Run: headless pygame with SDL's dummy video driver; simulated clock (each Clock.tick advances the game by its frame time, no real sleeping); random seed 0; keys injected as events and as key.get_pressed() state; no mouse input.
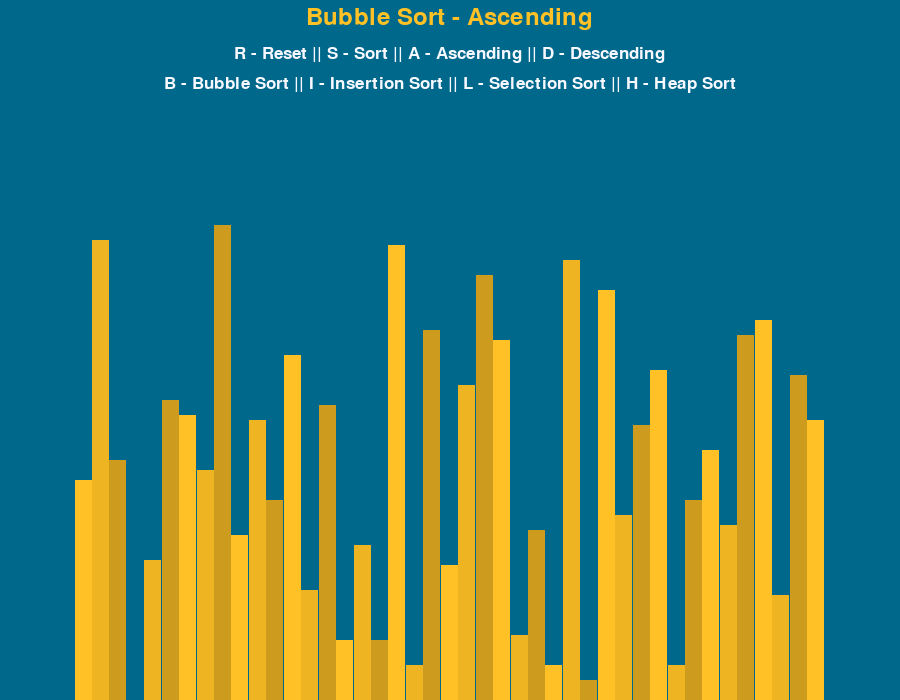
Frame 1 of 4 · flips 1–60 · no input
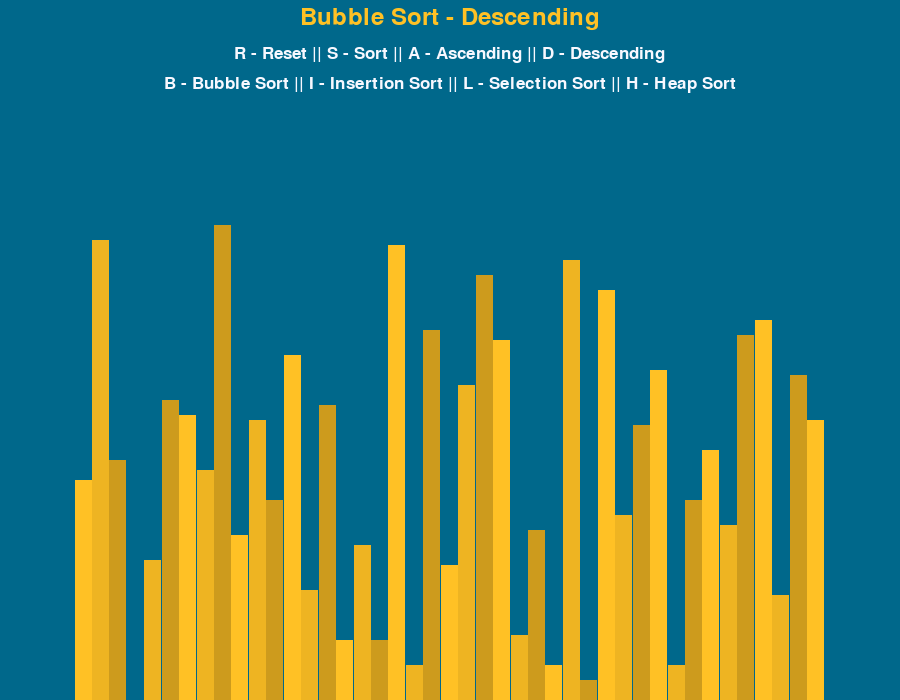
Frame 2 of 4 · flips 61–180 · tapped SPACE, RETURN · held RIGHT (→), D
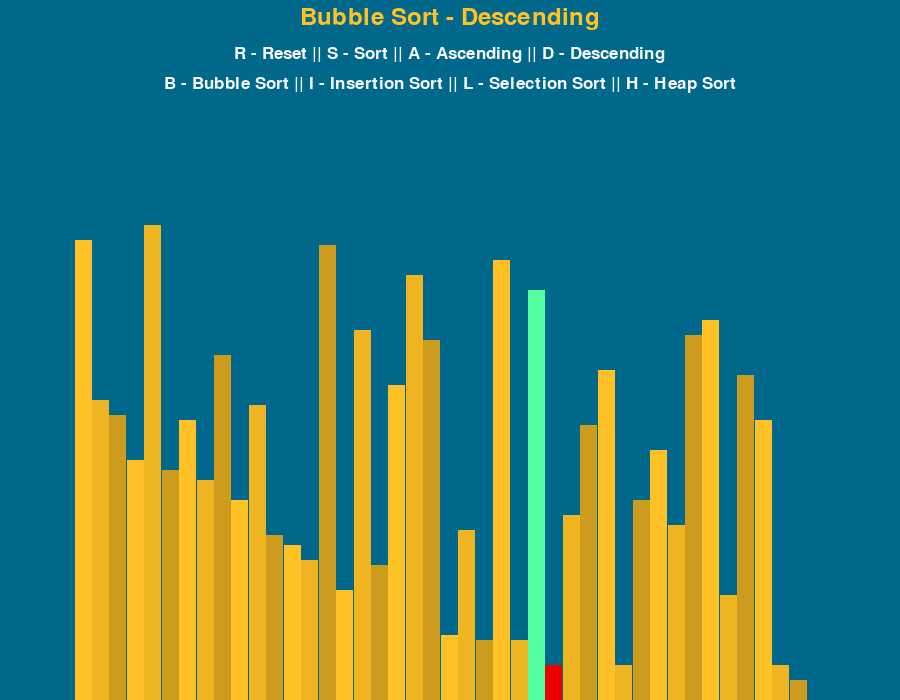
Frame 3 of 4 · flips 181–300 · held DOWN (↓), S
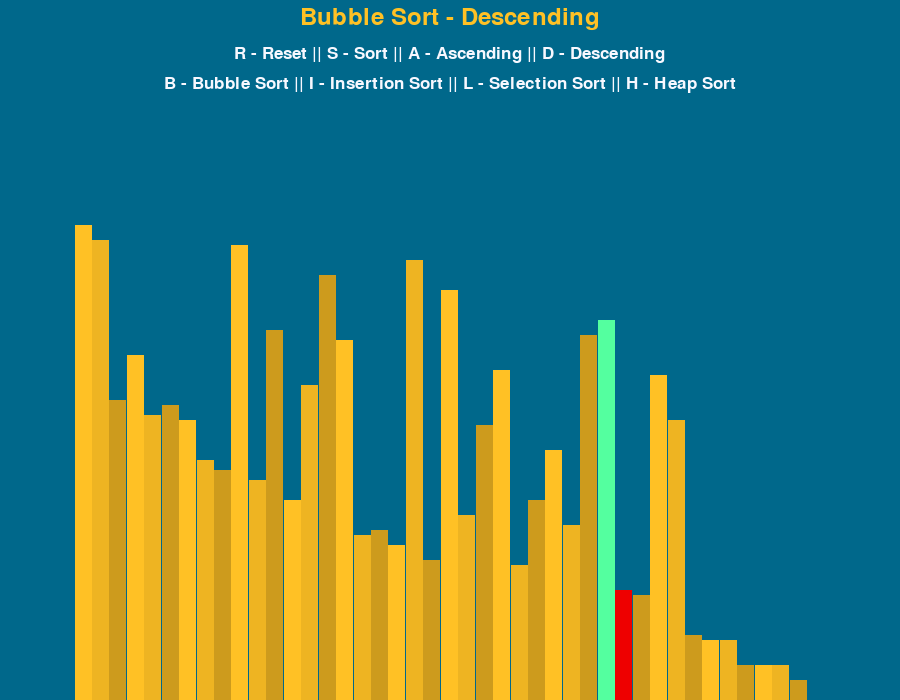
Frame 4 of 4 · flips 301–420 · held LEFT (←), A, UP (↑), W

The pygame program that drew these frames:

import pygame
import random
import math
pygame.init()

# Use a class to store information, instead of creating global variables
# Then use an instance of this class with functions that require these values.
class valuesAndInformation:
  TOP_PADDING = 150
  SIDE_PADDING = 150
  # Font for sort control display
  FONT = pygame.font.SysFont('cambria', 25)
  LARGER_FONT = pygame.font.SysFont('cambria', 35)
  # RGB Values
  WHITE = 248, 248, 255
  RED = 238, 0, 0
  GREEN = 84, 255, 159
  BLUE = 0, 104, 139
  YELLOW = 255, 193, 37
  BACKGROUND = BLUE
  # Gradient colors for yellowish gold
  GRADIENTCOLORS = [(255,193,37), (238,180,34), (205,155,29)]

  def __init__(self, width, height, aList):
    self.height = height
    self.width = width
    # Set up a window, pass width and height as a tuple
    self.window = pygame.display.set_mode((width, height))
    pygame.display.set_caption("Sorting Algorithm Visualizer")
    self.set_list(aList)

  # Set the attributes we need that are related to the input list
  def set_list(self, aList):
    # The width and height of the bars need to change depending on the range of values used
    self.aList = aList
    self.minimumValue = min(aList)
    self.maximumValue = max(aList)
    # Set width of the blocks we use to represent the list.
    # Set height of the blocks depending on the list's values
    # For example, if there are 100 values, the heights will be smaller than if there were only 10 values.
    # Object of these calculations is to find the total "drawable" area.
    self.blockWidth = round((self.width - self.SIDE_PADDING)) / len(aList)
    self.blockHeight = math.floor((self.height - self.TOP_PADDING) / (self.maximumValue - self.minimumValue))

    # We want to start at bottom left, in pygame coordinates start at top left aka (0,0)
    # As you move down, Y increase. As you move right, X increases.
    self.startingX = self.SIDE_PADDING // 2
    return 

# GENERATE THE STARTING LIST:
def generate_starting_list(n, minimum, maximum):
  displayList = []

  for _ in range(n):
    value = random.randint(minimum, maximum)
    displayList.append(value)

  return displayList


""" DRAW LIST TO DISPLAY TO WINDOW """
def drawDisplay(drawInfo, algoName, ascend):
  # Everytime we draw, we want to overwrite what was previously on display with a background color.
  # This way there won't be any overlap visible to the user
  drawInfo.window.fill(drawInfo.BACKGROUND)
  
  # Draw title:
  title = drawInfo.LARGER_FONT.render(f"{algoName} - {'Ascending' if ascend else 'Descending'}", 1, drawInfo.YELLOW)
  drawInfo.window.blit(title, (drawInfo.width/2 - title.get_width()/2, 5))

  # Draw controls:
  controls = drawInfo.FONT.render("R - Reset || S - Sort || A - Ascending || D - Descending", 1, drawInfo.WHITE)
  drawInfo.window.blit(controls, (drawInfo.width/2 - controls.get_width()/2, 45))

  # Draw Possible Sorting Choices:
  sortChoice = drawInfo.FONT.render("B - Bubble Sort || I - Insertion Sort || L - Selection Sort || H - Heap Sort", 1, drawInfo.WHITE)
  drawInfo.window.blit(sortChoice, (drawInfo.width/2 - sortChoice.get_width()/2, 75))

  drawList(drawInfo)
  pygame.display.update()
  return 

def drawList(drawInfo, colorPos={}, clearBackground=False):
  # Draw the rectangles for each of the elements in the list
  lst = drawInfo.aList

  # Get the area that the replaced block will need without redrawing entire window
  if clearBackground:
    clearRectangle = (drawInfo.SIDE_PADDING//2, drawInfo.TOP_PADDING,
                      drawInfo.width - drawInfo.SIDE_PADDING,
                      drawInfo.height - drawInfo.TOP_PADDING)

    pygame.draw.rect(drawInfo.window, drawInfo.BACKGROUND, clearRectangle)

  # Get index and value of each element. Then calculate x and y coordinate
  for i, val in enumerate(lst):
    x = drawInfo.startingX + i * drawInfo.blockWidth
    y = drawInfo.height - (val - drawInfo.minimumValue) * drawInfo.blockHeight 
    # Every 3 elements switch to another shade
    colorUsed = drawInfo.GRADIENTCOLORS[i % 3]

    # Override the color for the block that is being sorted (to highlight it)
    if i in colorPos:
      colorUsed = colorPos[i]

    pygame.draw.rect(drawInfo.window, colorUsed, (x, y, drawInfo.blockWidth, drawInfo.height))

  # Update the screen for the area of the cleared rectangle
  if clearBackground:
    pygame.display.update()

  return


""" SORTING FUNCTIONS """
# Bubble Sort: Time Complexity: O(n^2), Space Complexity: O(1)
def bubbleSort(drawInfo, ascend=True):
  inputList = drawInfo.aList
  
  for i in range(len(inputList) - 1):
    for j in range(len(inputList) - i - 1):
      n1 = inputList[j]
      n2 = inputList[j + 1]

      if (n1 > n2 and ascend) or (n1 < n2 and not ascend):
        inputList[j], inputList[j + 1] = inputList[j + 1], inputList[j]
        drawList(drawInfo, {j: drawInfo.GREEN, j+1: drawInfo.RED}, True)
        # this generator allows us to still have controls while iteration occurs
        yield True

  return inputList

# Insertion Sort: Time Complexity: O(n^2), Space Complexity: O(1)
def insertionSort(drawInfo, ascend=True):
  inputList = drawInfo.aList

  for i in range(1, len(inputList)):

    current = inputList[i]

    while True:
      sortAscending = i > 0 and inputList[i - 1] > current and ascend
      sortDescending = i > 0 and inputList[i - 1] < current and not ascend

      # If at some point, there is nothing to swap, exit while loop, move to next iteration in for loop
      if not sortAscending and not sortDescending:
        break

      inputList[i] = inputList[i - 1]
      i = i - 1
      inputList[i] = current
      drawList(drawInfo, {i: drawInfo.GREEN, i - 1: drawInfo.RED}, True)
      yield True

  return inputList

# Selection Sort: Time Complexity: O(n^2), Space Complexity: O(1)
def selectionSort(drawInfo, ascend=True):
  inputList = drawInfo.aList

  for i in range(len(inputList)):
    minimumIndex = i

    for j in range(minimumIndex + 1, len(inputList)):

      if ascend:
        if inputList[j] < inputList[minimumIndex]:
          minimumIndex = j
      else:
        if inputList[j] > inputList[minimumIndex]:
          minimumIndex = j
      
    inputList[i], inputList[minimumIndex] = inputList[minimumIndex], inputList[i]
    drawList(drawInfo, {i: drawInfo.GREEN, minimumIndex: drawInfo.RED}, True)
    yield True

  return inputList

# Heapify: turn the list into a min or max Heap
def heapify(inputList, length, index, ascend=True):

  maxOrminIdx = index
  # Index of child nodes
  l = index * 2 + 1
  r = index * 2 + 2

  if ascend:
    if l < length and inputList[index] < inputList[l]:
      maxOrminIdx = l
    if r < length and inputList[maxOrminIdx] < inputList[r]:
      maxOrminIdx = r

  elif not ascend:
    if l < length and inputList[l] < inputList[maxOrminIdx]:
      maxOrminIdx = l
    if r < length and inputList[r] < inputList[maxOrminIdx]:
      maxOrminIdx = r 

  if maxOrminIdx != index:
    inputList[index], inputList[maxOrminIdx] = inputList[maxOrminIdx], inputList[index]
    heapify(inputList, length, maxOrminIdx, ascend)


# Heap Sort: Time Complexity: O(n log n), Space Complexity: O(1)
def heapSort(drawInfo, ascend=True):
  inputList = drawInfo.aList
  n = len(inputList)

  for i in range(n//2, -1, -1):
    heapify(inputList, n, i, ascend)


  for i in range(n - 1, 0, -1):
    inputList[i], inputList[0] = inputList[0], inputList[i]
    drawList(drawInfo, {i: drawInfo.GREEN, 0: drawInfo.RED}, True)
    yield True
    heapify(inputList, i, 0, ascend)



""" MAIN DRIVER FUNCTION """
def main():
  run = True
  clock = pygame.time.Clock()

  nowSort = False
  ascend = True

  # Default is bubbleSort
  sortAlgo = bubbleSort
  sortAlgoName = "Bubble Sort"
  sortAlgoGenerator = None

  n, minimumVal, maximumVal = 43, 0, 100

  displayList = generate_starting_list(n, minimumVal, maximumVal)
  drawInfo = valuesAndInformation(900, 700, displayList)

  while run:
    # Max number of time loop can run per second
    clock.tick(30)

    # Use the generator to get to next yield, end when no more items to iterate
    if nowSort:
      try:
        next(sortAlgoGenerator)
      except StopIteration:
        nowSort = False
    else:
      # Render display to window
      drawDisplay(drawInfo, sortAlgoName, ascend)


    for event in pygame.event.get():
      # When user quits application
      if event.type == pygame.QUIT:
        run = False

      # Set up event of user reloading list
      # If no key press, continue to next event, else reload.
      if event.type != pygame.KEYDOWN:
        continue
      if event.key == pygame.K_r:
        displayList = generate_starting_list(n, minimumVal, maximumVal)
        drawInfo.set_list(displayList)
        # Reset sorting when list is reset
        nowSort = False

      # Initialize sorting on key press and if not already sorting
      elif event.key == pygame.K_s and nowSort == False:
        nowSort = True
        sortAlgoGenerator = sortAlgo(drawInfo, ascend)

      # Let user decide to sort by ascending or descending order
      elif event.key == pygame.K_a and not nowSort:
        ascend = True
      elif event.key == pygame.K_d and not nowSort:
        ascend = False
      elif event.key == pygame.K_b and not nowSort:
        sortAlgo = bubbleSort
        sortAlgoName = "Bubble Sort"
      elif event.key == pygame.K_i and not nowSort:
        sortAlgo = insertionSort
        sortAlgoName = "Insertion Sort"
      elif event.key == pygame.K_l and not nowSort:
        sortAlgo = selectionSort
        sortAlgoName = "Selection Sort"
      elif event.key == pygame.K_h and not nowSort:
        sortAlgo = heapSort
        sortAlgoName = "Heap Sort"



  pygame.quit()
  return

if __name__ == "__main__":
  main()
